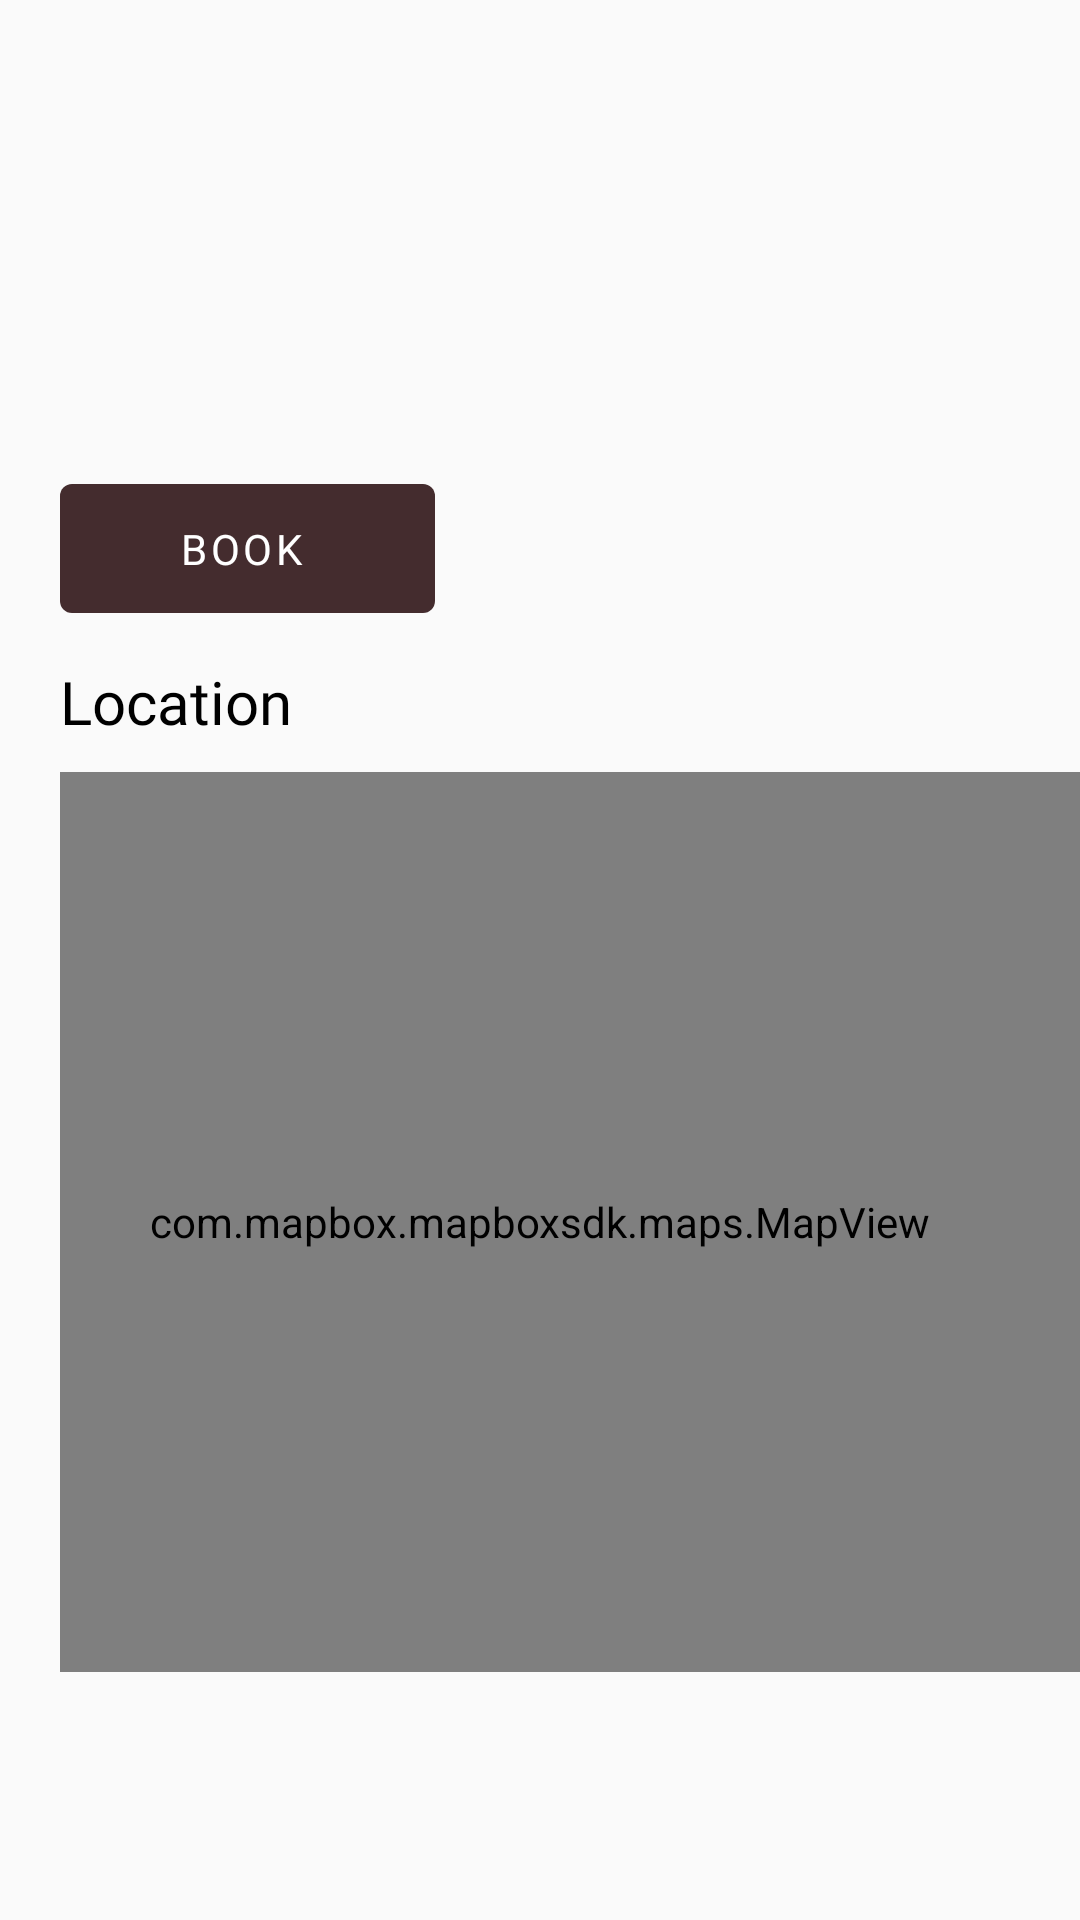

Reconstruct the res/layout file that produces this screen, plus the resources it refers to.
<!-- AndroidManifest.xml: application theme AppTheme -->
<!-- res/layout/activity_view_event.xml -->
<?xml version="1.0" encoding="utf-8"?>
<ScrollView xmlns:android="http://schemas.android.com/apk/res/android"
    xmlns:app="http://schemas.android.com/apk/res-auto"
    xmlns:tools="http://schemas.android.com/tools"
    xmlns:mapbox="http://schemas.android.com/apk/res-auto"
    android:layout_width="match_parent"
    android:layout_height="match_parent"
    tools:context=".ViewEventActivity">

<androidx.constraintlayout.widget.ConstraintLayout
    android:layout_width="match_parent"
    android:layout_height="wrap_content" >

    <ImageView
        android:id="@+id/back"
        android:layout_height="48dp"
        android:layout_width="48dp"
        android:layout_marginTop="24dp"
        app:tint="@color/colorPrimaryDark"
        android:src="@drawable/ic_angle_left"
        app:layout_constraintTop_toTopOf="parent"
        app:layout_constraintLeft_toLeftOf="parent" />

    <TextView
        android:id="@+id/event_name"
        android:layout_width="match_parent"
        android:layout_height="wrap_content"
        android:textSize="32sp"
        android:layout_marginLeft="20dp"
        android:layout_marginTop="8dp"
        android:fontFamily="@font/montserrat"
        android:textColor="@color/black"
        app:layout_constraintTop_toBottomOf="@id/back" />

    <TextView
        android:id="@+id/from"
        android:layout_width="wrap_content"
        android:layout_height="wrap_content"
        app:layout_constraintLeft_toLeftOf="parent"
        android:layout_marginLeft="21dp"
        android:textSize="18sp"
        android:textColor="@color/black"
        android:fontFamily="@font/montserrat"
        app:layout_constraintTop_toBottomOf="@id/event_name" />

    <LinearLayout
        android:layout_gravity="center_horizontal"
        android:layout_width="match_parent"
        android:layout_height="wrap_content"
        android:orientation="vertical"
        app:layout_constraintTop_toBottomOf="@id/from">
        <LinearLayout
            android:layout_marginTop="8dp"
            android:layout_width="match_parent"
            android:layout_height="wrap_content"
            android:layout_gravity="center_vertical"
            android:orientation="horizontal">

            <com.google.android.material.button.MaterialButton
                android:id="@+id/book_btn"
                style="@style/Widget.MaterialComponents.Button.Icon"
                android:layout_width="125dp"
                android:layout_height="55dp"
                android:layout_marginLeft="20dp"
                android:text="Book"
                app:icon="@drawable/ic_heart"
                app:iconTint="@color/white"
                app:iconSize="24dp"
                android:textColor="@color/white"
                android:enabled="false"
                android:fontFamily="@font/montserrat"
                app:backgroundTint="@color/colorPrimaryDark"/>

            <TextView
                android:id="@+id/attendee_count"
                android:textColor="@color/black"
                android:fontFamily="@font/montserrat"
                android:paddingRight="20dp"
                android:textSize="18sp"
                android:gravity="right"
                android:layout_width="fill_parent"
                android:layout_height="wrap_content" />

        </LinearLayout>

        <TextView
            android:visibility="gone"
            android:id="@+id/here_your"
            android:layout_width="match_parent"
            android:layout_height="wrap_content"
            android:textColor="@color/black"
            android:textSize="20sp"
            android:fontFamily="@font/montserrat"
            android:layout_marginLeft="20dp"
            android:layout_marginTop="10dp"
            android:layout_marginBottom="10dp"
            android:text="Here's your ticket 🎉\uDF89," />

        <LinearLayout
            android:visibility="gone"
            android:id="@+id/ticket_group"
            android:layout_width="match_parent"
            android:layout_height="wrap_content"
            android:orientation="horizontal">
            <ImageView
                android:id="@+id/ticketQR"
                android:layout_width="200dp"
                android:layout_height="200dp"
                android:contentDescription="TODO" />
            <TextView
                android:id="@+id/ticketId"
                android:gravity="center"
                android:textColor="@color/black"
                android:fontFamily="@font/montserrat"
                android:layout_gravity="center_vertical"
                android:layout_width="match_parent"
                android:layout_height="wrap_content" />
        </LinearLayout>

        <TextView
            android:layout_width="match_parent"
            android:layout_height="wrap_content"
            android:layout_marginLeft="20dp"
            android:layout_marginTop="10dp"
            android:layout_marginBottom="10dp"
            android:textColor="@color/black"
            android:textSize="20sp"
            android:fontFamily="@font/montserrat"
            android:text="Location" />

        <com.mapbox.mapboxsdk.maps.MapView
            android:id="@+id/mapView"
            android:layout_width="match_parent"
            android:layout_height="300dp"
            android:layout_marginLeft="20dp"
            android:layout_marginBottom="15dp"
            android:paddingRight="20dp"
            mapbox:mapbox_cameraTargetLat="-1.272550"
            mapbox:mapbox_cameraTargetLng="36.807337"
            mapbox:mapbox_cameraZoom="16" />

    </LinearLayout>
</androidx.constraintlayout.widget.ConstraintLayout>
</ScrollView>
<!-- resources referenced by this layout -->
<resources>
  <color name="black">#000000</color>
  <color name="colorPrimaryDark">#442C2E</color>
  <color name="white">#FFFFFF</color>
  <style name="AppTheme" parent="Theme.MaterialComponents.Light.NoActionBar.Bridge">
          
          <item name="colorPrimary">@color/colorPrimaryDark</item>
          <item name="colorPrimaryDark">@color/colorPrimaryDark</item>
          <item name="colorAccent">@color/colorAccent</item>
          <item name="android:windowLightStatusBar">true</item>
          <item name="android:windowTranslucentStatus">true</item>
          <item name="android:autofilledHighlight">@android:color/transparent</item>
      </style>
  <color name="colorAccent">#D81B60</color>
</resources>
